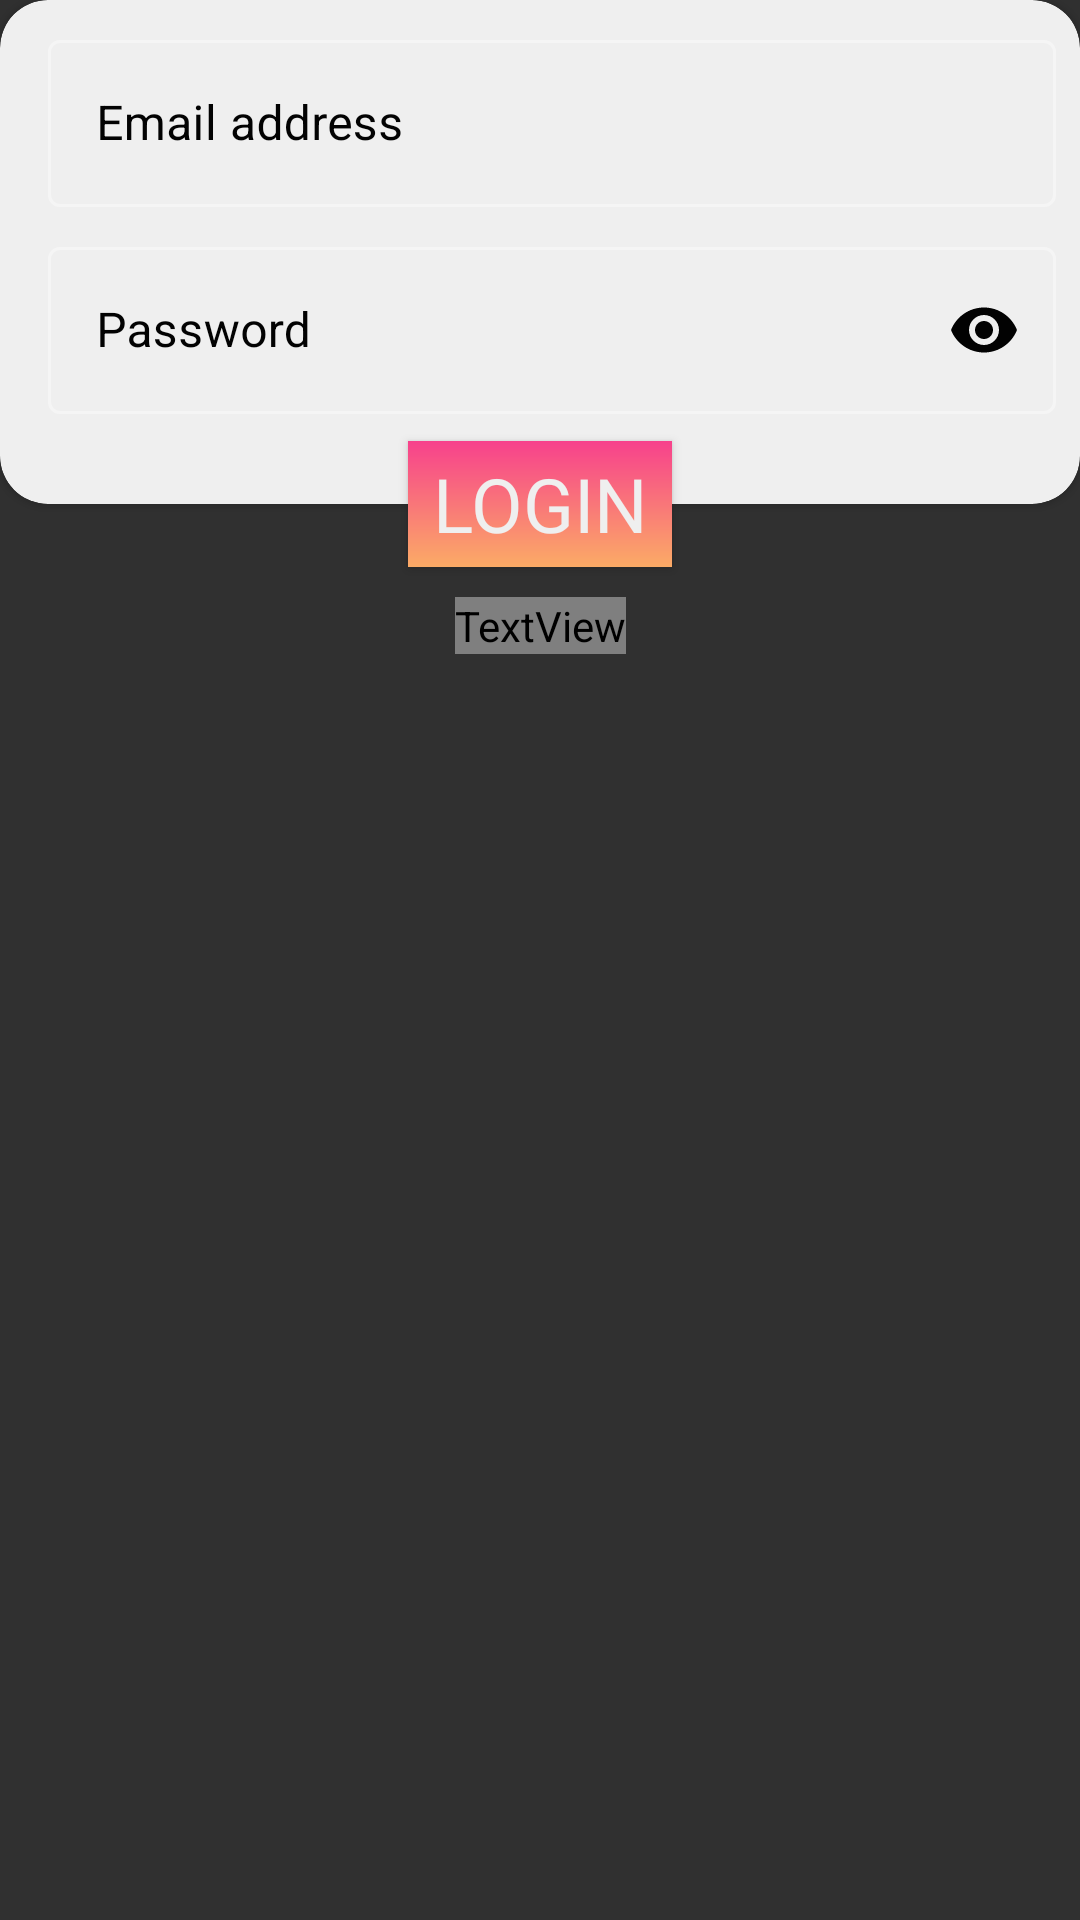

This screen was rendered from an Android layout file. Write that file and the resources it references.
<!-- AndroidManifest.xml: application theme AppTheme -->
<!-- res/layout/fragment_existing.xml -->
<?xml version="1.0" encoding="utf-8"?>
<FrameLayout xmlns:android="http://schemas.android.com/apk/res/android"
    xmlns:app="http://schemas.android.com/apk/res-auto"
    xmlns:tools="http://schemas.android.com/tools"
    android:layout_width="match_parent"
    android:layout_height="wrap_content"
    tools:context=".ExistingFragment">

    <androidx.constraintlayout.widget.ConstraintLayout
        android:layout_width="match_parent"
        android:layout_height="wrap_content">

        <com.google.android.material.card.MaterialCardView
            android:id="@+id/materialCardView_existing"
            style="@style/Widget.MaterialComponents.CardView"
            android:layout_width="match_parent"
            android:layout_height="wrap_content"
            app:cardBackgroundColor="@color/textColorPrimary"
            app:cardCornerRadius="16dp"
            app:layout_constraintEnd_toEndOf="parent"
            app:layout_constraintStart_toStartOf="parent"
            app:layout_constraintTop_toTopOf="parent">

            <androidx.constraintlayout.widget.ConstraintLayout
                android:layout_width="match_parent"
                android:layout_height="match_parent">

                <ImageView
                    android:id="@+id/img_mail_existing"
                    android:layout_width="wrap_content"
                    android:layout_height="wrap_content"
                    android:layout_marginStart="8dp"
                    android:layout_marginEnd="8dp"
                    android:contentDescription="@string/email_address"
                    android:src="@drawable/ic_mail_outline_black_24dp"
                    app:layout_constraintBottom_toBottomOf="@+id/input_layout_mail_existing"
                    app:layout_constraintEnd_toStartOf="@+id/input_layout_mail_existing"
                    app:layout_constraintStart_toStartOf="parent"
                    app:layout_constraintTop_toTopOf="@+id/input_layout_mail_existing" />

                <com.google.android.material.textfield.TextInputLayout
                    android:id="@+id/input_layout_mail_existing"
                    style="@style/Widget.MaterialComponents.TextInputLayout.OutlinedBox"
                    android:layout_width="0dp"
                    android:layout_height="wrap_content"
                    android:layout_marginTop="8dp"
                    android:layout_marginEnd="8dp"
                    android:hint="@string/email_address"
                    android:textColorHint="@color/textColorSecondary"
                    app:hintTextColor="@color/textColorSecondary"
                    app:layout_constraintEnd_toEndOf="parent"
                    app:layout_constraintStart_toEndOf="@id/img_mail_existing"
                    app:layout_constraintTop_toTopOf="parent">

                    <com.google.android.material.textfield.TextInputEditText
                        android:id="@+id/edt_email_existing"
                        android:layout_width="match_parent"
                        android:layout_height="match_parent"
                        android:inputType="textEmailAddress" />

                </com.google.android.material.textfield.TextInputLayout>

                <ImageView
                    android:id="@+id/img_lock_existing"
                    android:layout_width="wrap_content"
                    android:layout_height="wrap_content"
                    android:layout_marginStart="8dp"
                    android:layout_marginEnd="8dp"
                    android:contentDescription="@string/password"
                    android:src="@drawable/ic_lock_black_24dp"
                    app:layout_constraintBottom_toBottomOf="@+id/input_layout_password_existing"
                    app:layout_constraintEnd_toStartOf="@+id/input_layout_password_existing"
                    app:layout_constraintStart_toStartOf="parent"
                    app:layout_constraintTop_toTopOf="@+id/input_layout_password_existing" />

                <com.google.android.material.textfield.TextInputLayout
                    android:id="@+id/input_layout_password_existing"
                    style="@style/Widget.MaterialComponents.TextInputLayout.OutlinedBox"
                    android:layout_width="0dp"
                    android:layout_height="wrap_content"
                    android:layout_marginTop="8dp"
                    android:layout_marginEnd="8dp"
                    android:hint="@string/password"
                    android:textColorHint="@color/textColorSecondary"
                    app:passwordToggleTint="@color/textColorSecondary"
                    app:hintTextColor="@color/textColorSecondary"
                    app:layout_constraintEnd_toEndOf="parent"
                    app:layout_constraintStart_toEndOf="@id/img_lock_existing"
                    app:layout_constraintTop_toBottomOf="@id/input_layout_mail_existing"
                    app:passwordToggleEnabled="true">

                    <com.google.android.material.textfield.TextInputEditText
                        android:id="@+id/edt_password_existing"
                        android:layout_width="match_parent"
                        android:layout_height="match_parent"
                        android:inputType="textPassword" />

                </com.google.android.material.textfield.TextInputLayout>

                <Space
                    android:layout_width="match_parent"
                    android:layout_height="30dp"
                    app:layout_constraintBottom_toBottomOf="parent"
                    app:layout_constraintEnd_toEndOf="parent"
                    app:layout_constraintStart_toStartOf="parent"
                    app:layout_constraintTop_toBottomOf="@+id/input_layout_password_existing" />

            </androidx.constraintlayout.widget.ConstraintLayout>

        </com.google.android.material.card.MaterialCardView>

        <Button
            android:id="@+id/btn_login_existing"
            style="@style/ButtonStyle"
            android:layout_width="wrap_content"
            android:layout_height="42dp"
            android:layout_marginStart="8dp"
            android:layout_marginEnd="8dp"
            android:layout_marginBottom="8dp"
            android:background="@drawable/gradient_background"
            android:text="@string/login"
            app:layout_constraintBottom_toBottomOf="@+id/materialCardView_existing"
            app:layout_constraintEnd_toEndOf="parent"
            app:layout_constraintStart_toStartOf="parent"
            app:layout_constraintTop_toBottomOf="@id/materialCardView_existing" />

        <TextView
            android:id="@+id/txt_forgot_password_existing"
            style="@style/ButtonStyle"
            android:layout_width="wrap_content"
            android:layout_height="wrap_content"
            android:layout_marginTop="10dp"
            android:background="@android:color/transparent"
            android:fontFamily="@fonts/WorkSans_Medium"
            android:text="@string/forgot_password"
            android:textAllCaps="false"
            android:textSize="16sp"
            app:layout_constraintEnd_toEndOf="parent"
            app:layout_constraintStart_toStartOf="parent"
            app:layout_constraintTop_toBottomOf="@id/btn_login_existing" />

    </androidx.constraintlayout.widget.ConstraintLayout>

</FrameLayout>
<!-- resources referenced by this layout -->
<resources>
  <color name="textColorPrimary">#EFEFEF</color>
  <color name="textColorSecondary">#020202</color>
  <!-- drawable gradient_background (drawable) -->
  <?xml version="1.0" encoding="utf-8"?>
  <shape xmlns:android="http://schemas.android.com/apk/res/android">
      <gradient
          android:angle="90"
          android:type="linear"
          android:startColor="@color/startGradient"
          android:endColor="@color/endGradient"/>
  </shape>
  <string name="email_address">Email address</string>
  <string name="forgot_password">Forgot Password?</string>
  <string name="login">Login</string>
  <string name="password">Password</string>
  <style name="ButtonStyle">
          <item name="android:background">@drawable/gradient_gackground_button</item>
          <item name="android:textSize">25sp</item>
          <item name="android:fontFamily">@font/font_worksans_bold</item>
          <item name="android:textColor">@color/textColorPrimary</item>
      </style>
  <style name="AppTheme" parent="Theme.MaterialComponents.NoActionBar.Bridge">
          
          <item name="colorPrimary">@color/colorPrimary</item>
          <item name="colorPrimaryDark">@color/colorPrimaryDark</item>
          <item name="colorAccent">@color/colorAccent</item>
      </style>
  <color name="startGradient">#FBAB66</color>
  <color name="endGradient">#F7418C</color>
  <!-- drawable gradient_gackground_button (drawable) -->
  <?xml version="1.0" encoding="utf-8"?>
  <shape xmlns:android="http://schemas.android.com/apk/res/android"
      android:shape="rectangle">
      <gradient
          android:angle="180"
          android:endColor="@color/endGradient"
          android:startColor="@color/startGradient"
          android:type="linear" />
  
  </shape>
  <color name="colorPrimary">#008577</color>
  <color name="colorPrimaryDark">#00574B</color>
  <color name="colorAccent">#D81B60</color>
</resources>
